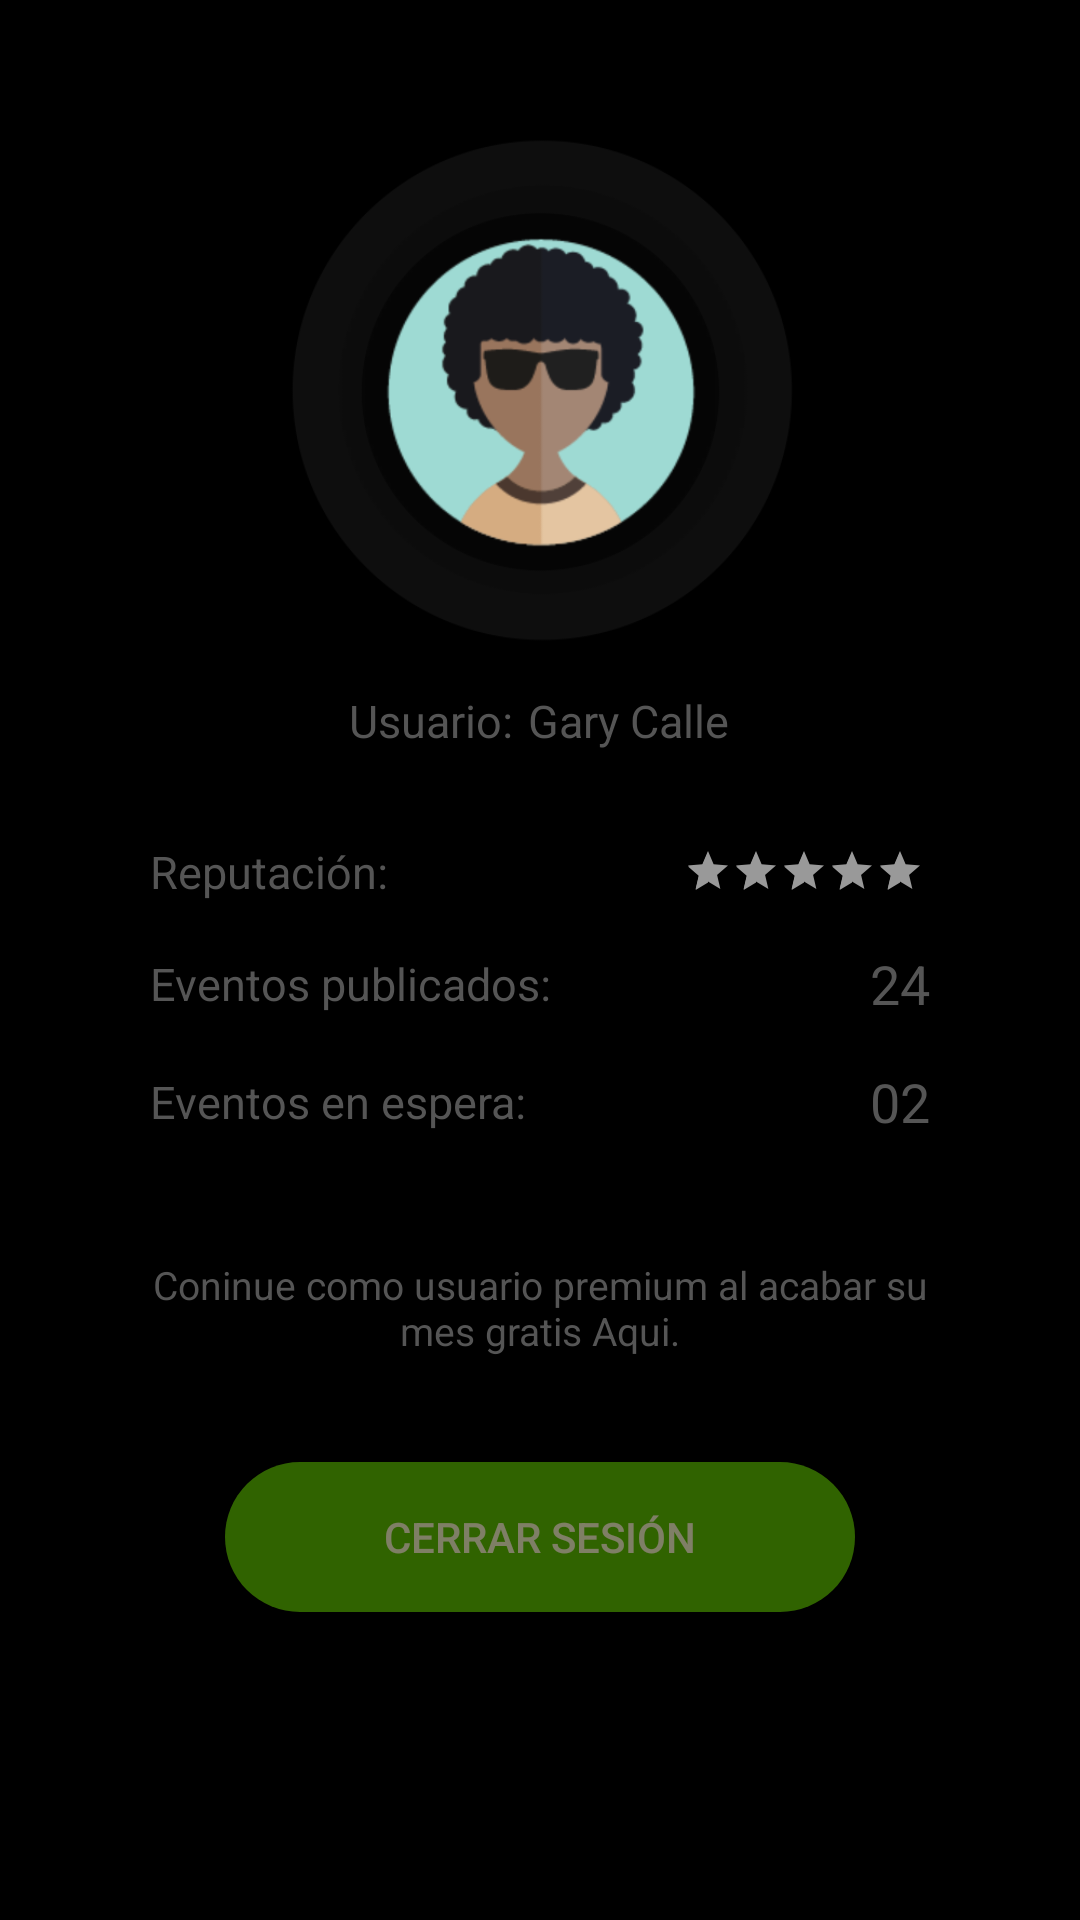

Produce the Android XML layout that renders to this screen, including the resource entries it uses.
<!-- AndroidManifest.xml: application theme AppTheme -->
<!-- res/layout/fragment_perfil.xml -->
<?xml version="1.0" encoding="utf-8"?>
<RelativeLayout xmlns:android="http://schemas.android.com/apk/res/android"
    xmlns:tools="http://schemas.android.com/tools"
    android:layout_width="match_parent"
    android:layout_height="match_parent"
    android:background="#000"
    android:orientation="vertical"
    tools:context=".Fragments.PerfilFragment">


<LinearLayout
    android:orientation="vertical"
    android:gravity="center"
    android:layout_marginLeft="50dp"
    android:layout_marginRight="50dp"
    android:layout_width="match_parent"
    android:layout_height="wrap_content">
    <LinearLayout
        android:gravity="center"
        android:layout_width="match_parent"
        android:layout_height="wrap_content">
        <ImageView
            android:src="@drawable/user"
            android:padding="10dp"
            android:layout_marginTop="20dp"
            android:scaleType="centerCrop"
            android:layout_width="200dp"
            android:layout_height="200dp" />
    </LinearLayout>

    <LinearLayout
        android:orientation="horizontal"
        android:gravity="center"
        android:layout_marginTop="10dp"
        android:layout_width="wrap_content"
        android:layout_height="wrap_content">

        <TextView
            android:text="Usuario:"
            android:textColor="#555"
            android:textSize="15sp"
            android:layout_width="match_parent"
            android:layout_height="wrap_content" />
        <TextView
            android:text="Gary Calle"
            android:textColor="#555"
            android:textSize="15sp"
            android:layout_marginLeft="5dp"
            android:layout_width="wrap_content"
            android:layout_height="wrap_content" />
    </LinearLayout>
    <LinearLayout
        android:orientation="horizontal"
        android:gravity="center"
        android:layout_marginTop="30dp"
        android:layout_marginBottom="5dp"
        android:layout_width="match_parent"
        android:layout_height="wrap_content">
        <TextView
            android:id="@+id/reputacion"
            android:layout_gravity="left"
            android:layout_weight="1"
            android:textSize="15sp"
            android:layout_width="wrap_content"
            android:layout_height="wrap_content"
            android:text="Reputación:"
            android:textColor="#555"/>
        <RatingBar
            android:id="@+id/ratingbar"
            style="?android:attr/ratingBarStyleSmall"
            android:layout_width="wrap_content"
            android:layout_height="wrap_content"
            android:layout_margin="2dp"
            android:numStars="5"
            android:rating="5" />
    </LinearLayout>
    <LinearLayout
        android:gravity="center"
        android:layout_marginTop="10dp"
        android:layout_marginBottom="5dp"
        android:layout_width="match_parent"
        android:layout_height="wrap_content">
        <TextView
            android:text="Eventos publicados:"
            android:textColor="#555"
            android:layout_weight="1"
            android:textSize="15sp"
            android:layout_width="wrap_content"
            android:layout_height="wrap_content" />

        <TextView
            android:layout_width="wrap_content"
            android:layout_height="wrap_content"
            android:text="24"
            android:textColor="#555"
            android:textSize="18sp" />
    </LinearLayout>
    <LinearLayout
        android:gravity="center"
        android:layout_marginTop="10dp"
        android:layout_marginBottom="5dp"
        android:layout_width="match_parent"
        android:layout_height="wrap_content">
        <TextView
            android:text="Eventos en espera:"
            android:textColor="#555"
            android:layout_weight="1"
            android:textSize="15sp"
            android:layout_width="wrap_content"
            android:layout_height="wrap_content" />

        <TextView
            android:layout_width="wrap_content"
            android:layout_height="wrap_content"
            android:text="02"
            android:textColor="#555"
            android:textSize="18sp" />
    </LinearLayout>
    <LinearLayout
        android:gravity="center"
        android:layout_marginTop="35dp"
        android:layout_marginBottom="5dp"
        android:layout_width="match_parent"
        android:layout_height="wrap_content">
        <TextView
            android:text="Coninue como usuario premium al acabar su mes gratis Aqui."
            android:textColor="#555"
            android:textSize="13sp"
            android:textAlignment="center"
            android:layout_width="match_parent"
            android:layout_height="wrap_content" />
    </LinearLayout>

    
    <Button
        android:id="@+id/button_logout"
        android:alpha="0.5"
        android:layout_marginTop="30dp"
        android:textColor="@color/colorWhite"
        android:layout_width="210dp"
        android:layout_height="50dp"
        android:background="@drawable/button_corner"
        android:text="Cerrar Sesión" />
</LinearLayout>
</RelativeLayout>
<!-- resources referenced by this layout -->
<resources>
  <color name="colorWhite">#FFFFCC</color>
  <!-- drawable button_corner (drawable) -->
  <?xml version="1.0" encoding="utf-8"?>
  <shape xmlns:android="http://schemas.android.com/apk/res/android">
      <solid android:color="#61C600"></solid>
      <corners android:radius="90dp"></corners>
  
  </shape>
  <!-- drawable user: png bitmap (drawable, 42886 bytes) -->
  <style name="AppTheme" parent="Theme.AppCompat.Light.DarkActionBar">
          
          <item name="colorPrimary">@color/colorPrimary</item>
          <item name="colorPrimaryDark">@color/colorPrimaryDark</item>
          <item name="colorAccent">@color/colorAccent</item>
      </style>
  <color name="colorPrimary">#00000000</color>
  <color name="colorPrimaryDark">#000000</color>
  <color name="colorAccent">#999999</color>
</resources>
